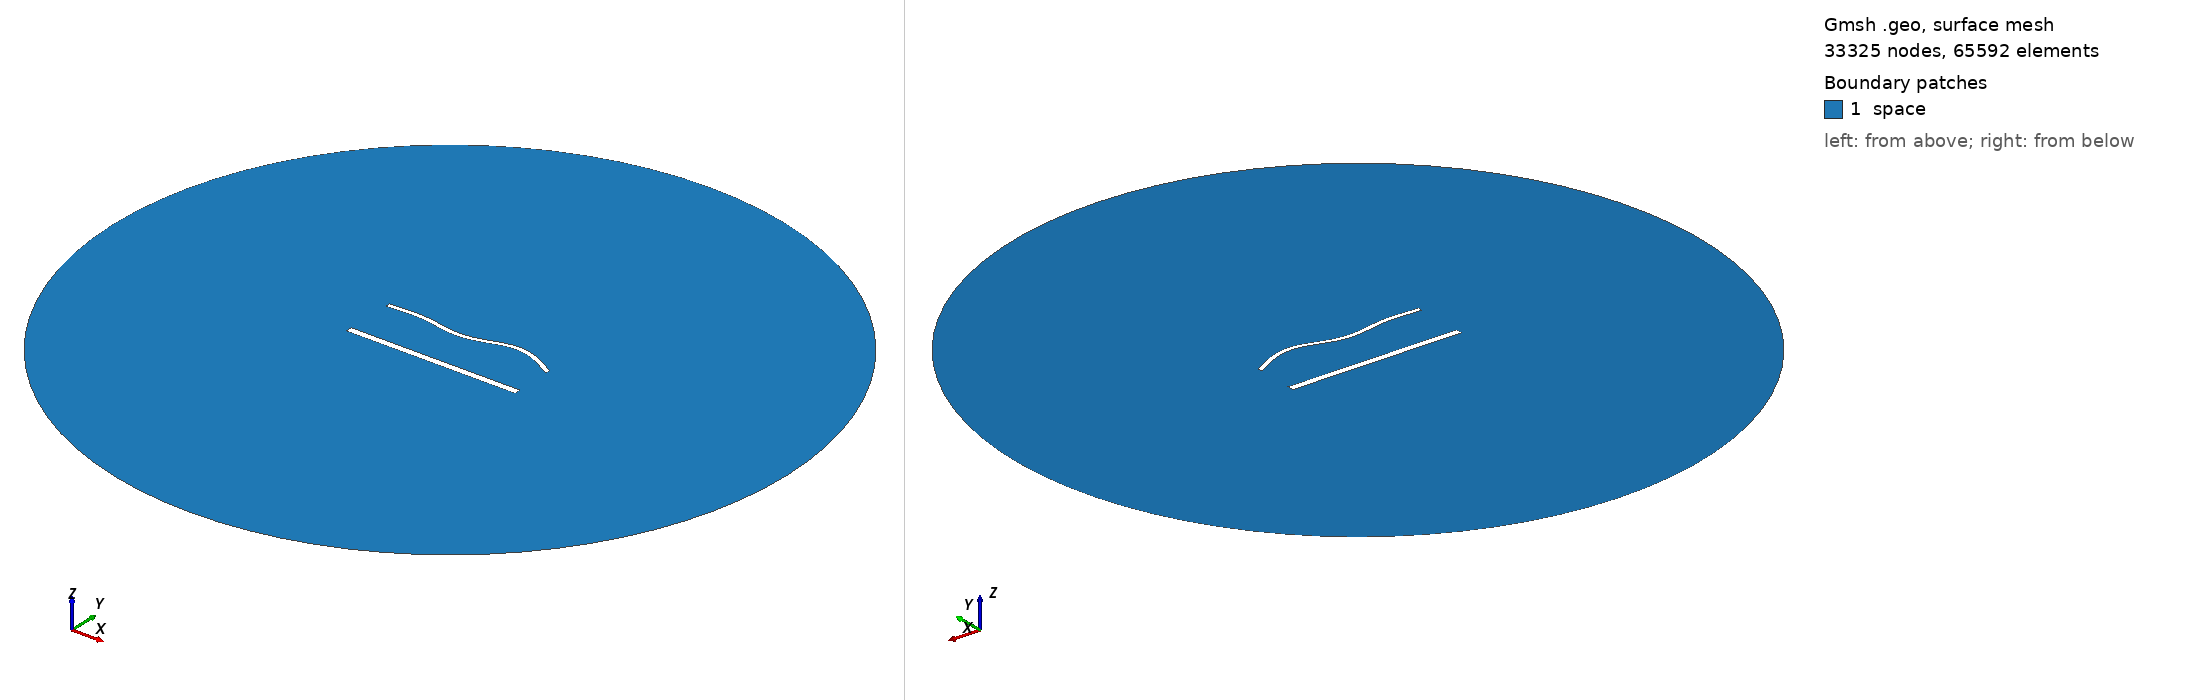

Gmsh geometry script, surface-meshed: 33325 nodes, 65592 surface elements. Boundary patches (legend numbers): 1 space. Left view from above one corner, right view from below the opposite corner. Legend entries are the model's physical surfaces. The drawing asked Gmsh for element sizes between 1% and 20% of the model's largest extent; the script's own settings can give other sizes.

=== 1983.geo (drawn) ===
//---------------------------------------
// Geometry kernel
//---------------------------------------

SetFactory("OpenCASCADE");



//---------------------------------------
// Parameters of the geometry
//---------------------------------------

// Overetch of the upper plate
overetch = 0.5;

// Distance between the plates
distance = 30.0;

// Discretization over the x axis (for the deformation)
nx = 50; 

// Length of the plate
L = 100 - overetch; 

// Number of modes
n = 4; 

// 1st mode coefficient
coeff(1) = 0.0;
beta(1) = 0.596864 * 3.1415926535 / L;

// 2nd mode coefficient
coeff(2) = 0.0;
beta(2) = 1.49418 * 3.1415926535 / L;

// 3rd mode coefficient
coeff(3) = -1.5;
beta(3) = 2.50025 * 3.1415926535 / L;

// 4th mode coefficient
coeff(4) = 1.5;
beta(4) = 3.49999 * 3.1415926535 / L;



//---------------------------------------
// Upper plate (deformed rectangle)
//---------------------------------------

// Coordiantes of the upper plate
xmin = -50;
xmax = 50 - overetch;

// Height of the upper plate
yheight = 4 - 2 * overetch;

// Indexes of the points
UpperID[] = {};
LowerID[] = {};
LeftID[] = {};
RightID[] = {};

// Point index
p = 1;

// Horizontal edges
For i In {1:nx}
    x = xmin + (i-1)*(xmax - xmin)/(nx-1);

    y_bottom = distance / 2 + overetch;
    For j In {1:n}
        C = (Cosh(beta(j)*L) + Cos(beta(j)*L)) / (Sinh(beta(j)*L) + Sin(beta(j)*L));
        y_bottom  = y_bottom + coeff(j) * (Cosh(beta(j)*(x+50)) - Cos(beta(j)*(x+50)) - C * (Sinh(beta(j)*(x+50)) - Sin(beta(j)*(x+50))));
    EndFor

    y_top = y_bottom + yheight;

    Point(p) = {x, y_top, 0, 1.0};
    UpperID[i] = p;
    p = p + 1;

    Point(p) = {x, y_bottom, 0, 1.0};
    LowerID[i] = p;
    p = p + 1;
EndFor

// Create point lists
UpperPts[] = {}; LowerPts[] = {};
For i In {1:nx}
  UpperPts[] += {UpperID[i]};
  LowerPts[] += {LowerID[i]};
EndFor

// Build splines
Spline(1) = {UpperPts[]};
Spline(2) = {LowerPts[]};
Line(3) = {LowerPts[nx-1], UpperPts[nx-1]};
Line(4) = {LowerPts[0], UpperPts[0]};

// Build the plane surface
Curve Loop(1) = {2, 3, -1, -4};
Plane Surface(1) = {1};



//---------------------------------------
// Lower plate (rectangle)
//---------------------------------------

// Vertices
Point(1001) = {-50, -distance/2, 0, 1.0};
Point(1002) = { 50, -distance/2, 0, 1.0};
Point(1003) = { 50,  -distance/2 + 4, 0, 1.0};
Point(1004) = {-50,  -distance/2 + 4, 0, 1.0};

// Edges
Line(5) = {1001, 1002};
Line(6) = {1002, 1003};
Line(7) = {1003, 1004};
Line(8) = {1004, 1001};

// Plane surface
Line Loop(2) = {5, 6, 7, 8};
Plane Surface(2) = {2}; 



//---------------------------------------
// Outer (fictious) boundary
//---------------------------------------

// Points
Point(1005) = {0, 0, 0};       // Center
Point(1006) = {200, 0, 0};     // Start point
Point(1007) = {0, 200, 0};     // 90 degrees
Point(1008) = {-200, 0, 0};    // 180 degrees
Point(1009) = {0, -200, 0};    // 270 degrees

// Circle arcs (each needs start, center, end)
Circle(9) = {1006, 1005, 1007};
Circle(10) = {1007, 1005, 1008};
Circle(11) = {1008, 1005, 1009};
Circle(12) = {1009, 1005, 1006};

// Plane surface for the entire domain
Curve Loop(3) = {9, 10, 11, 12};
Surface(3) = {3};

// Subtract the plates from the whole domain to obtain the actual domain where we want to solve the equations
BooleanDifference{ Surface{3}; Delete; }{ Surface{1}; Surface{2}; Delete; }




//---------------------------------------
// Transfinite Lines/Curves
//---------------------------------------

// Set the number of points on the boundaries
r = 6;
d = 0.15;

// Plates
Transfinite Curve {1} = 50*r/4 Using Progression 1;
Transfinite Line {2} = 50*r Using Progression 1;
Transfinite Curve {3, 4} = 2*r Using Progression 1+d;
Transfinite Line {5} = 50*r/4 Using Progression 1;
Transfinite Line {7} = 50*r Using Progression 1;
Transfinite Line {6} = 2*r Using Progression 1-d;
Transfinite Line {8} = 2*r Using Progression 1+d;

// Outer boundary
Transfinite Line {9, 10, 11, 12} = 20 Using Progression 1;



//---------------------------------------
// Physical groups
//---------------------------------------                

// Physical curves (boundaries)
Physical Line("force_segment", 10) = {2};
Physical Line("upper_plate", 11) = {1, 3, 4};
Physical Line("lower_plate", 12) = {5, 6, 7, 8};
Physical Line("boundary", 20) = {9, 10, 11, 12};

// Physical Surfaces
Physical Surface("space", 30) = {3};



//---------------------------------------
// 6. Generate the Mesh
//---------------------------------------

// 2D mesh generation
Mesh 2;
